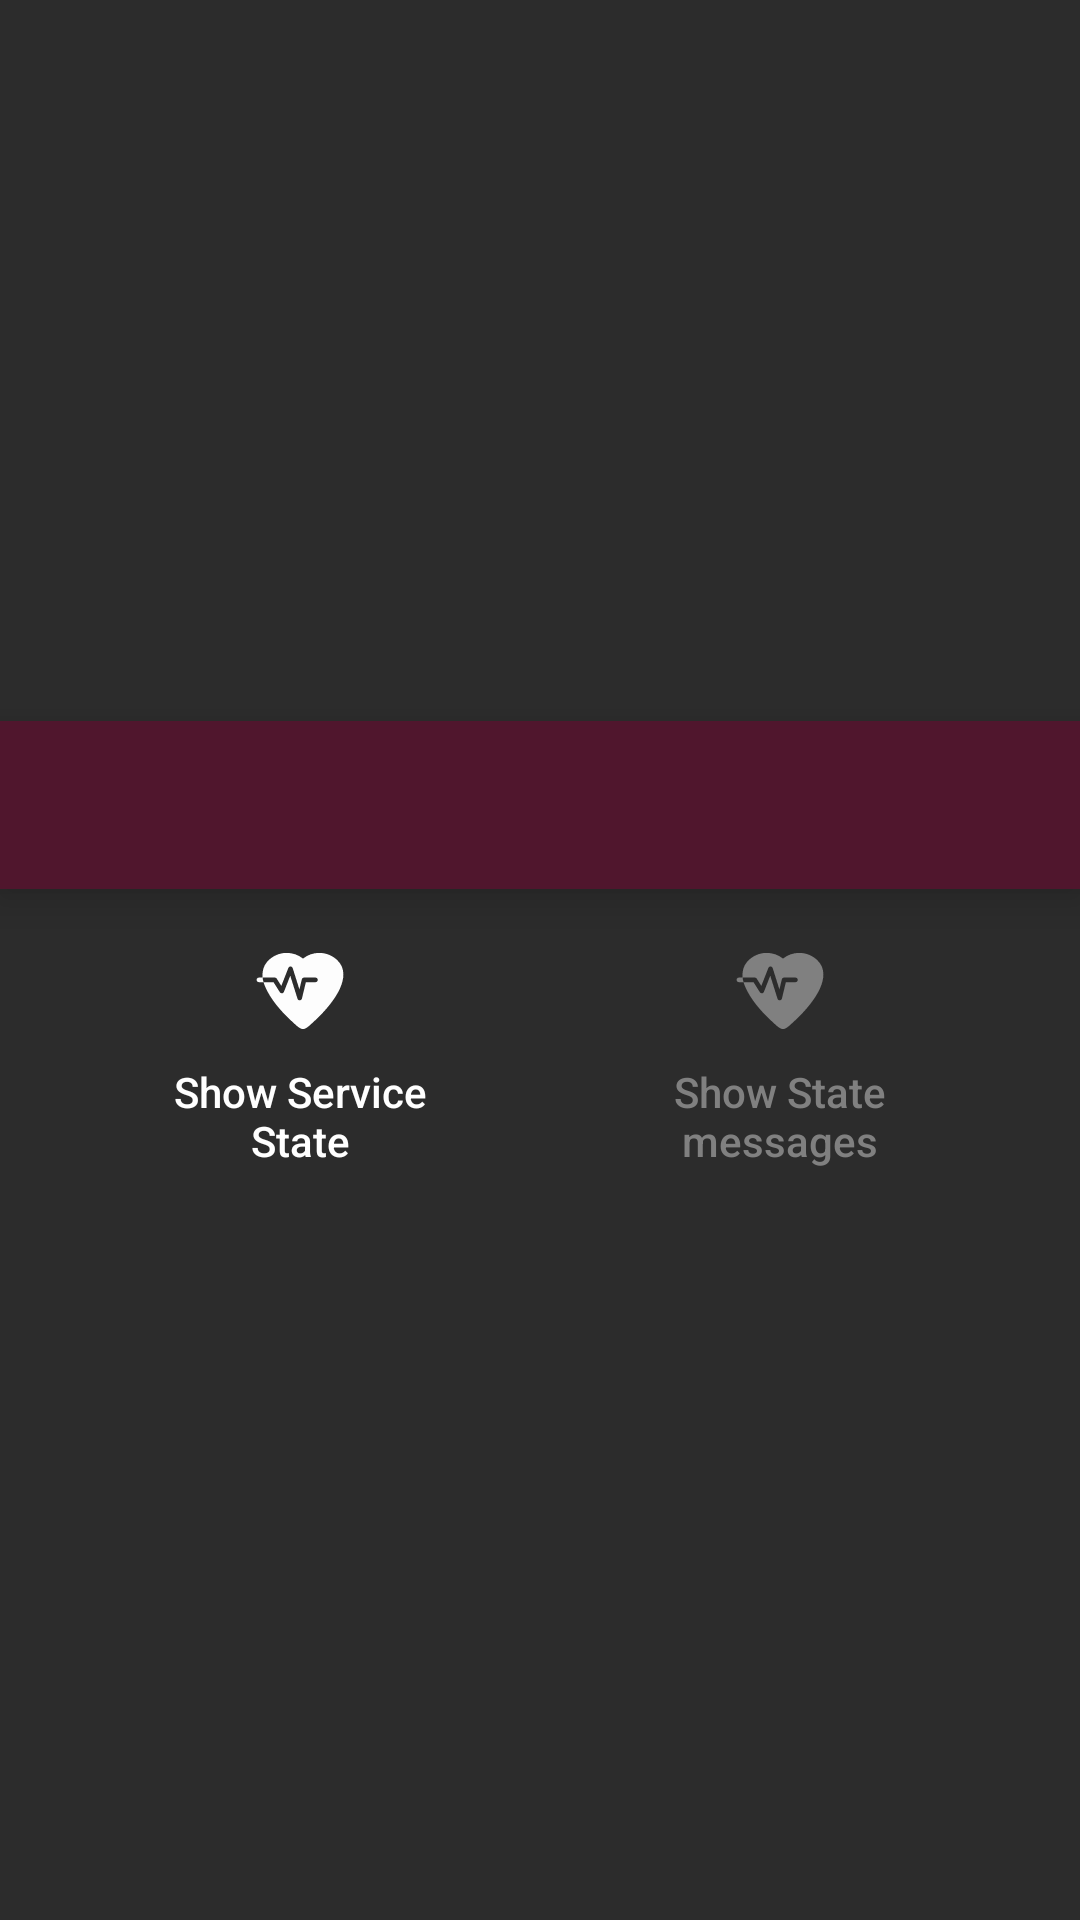

Android layout source for this screen:
<!-- AndroidManifest.xml: activity theme DisTheme -->
<!-- res/layout/activity_state_messages.xml -->
<?xml version="1.0" encoding="utf-8"?>
<LinearLayout xmlns:android="http://schemas.android.com/apk/res/android"
    xmlns:tools="http://schemas.android.com/tools"
    android:layout_width="match_parent"
    android:layout_height="match_parent"
    android:background="@color/dark_grey"
    android:gravity="center"
    xmlns:app="http://schemas.android.com/apk/res-auto"
    android:orientation="vertical"
    tools:context=".ui.StateActivity">

    <include layout="@layout/item_toolbar" />

    <LinearLayout
        android:layout_width="wrap_content"
        android:layout_height="wrap_content"
        android:orientation="horizontal">
        <Button
            android:id="@+id/StateBtn"
            android:layout_width="wrap_content"
            android:layout_height="wrap_content"
            android:width="128dp"
            android:layout_gravity="fill"
            android:breakStrategy="simple"
            android:layout_marginHorizontal="@dimen/activity_horizontal_margin"
            android:minLines="2"
            android:drawableTop="@drawable/ic_state"
            android:text="@string/state_btn"
            style="?android:attr/borderlessButtonStyle"
            android:textColor="@color/white"/>

        <Button
            android:id="@+id/StateMessageBtn"
            android:layout_width="wrap_content"
            android:layout_height="wrap_content"
            android:width="128dp"
            android:layout_gravity="fill"
            android:layout_marginHorizontal="@dimen/activity_horizontal_margin"
            android:breakStrategy="simple"
            android:minLines="2"
            android:drawableTop="@drawable/ic_state"
            android:drawableTint="@color/gray"
            android:text="@string/state_messages_btn"
            style="?android:attr/borderlessButtonStyle"
            android:textColor="@color/gray"/>
    </LinearLayout>

    <ListView
        android:id="@+id/list"
        android:layout_width="match_parent"
        android:layout_height="wrap_content"
        android:background="@color/dark_grey"/>

</LinearLayout>
<!-- res/layout/item_toolbar.xml (included above) -->
<?xml version="1.0" encoding="utf-8"?>
<android.support.v7.widget.Toolbar xmlns:android="http://schemas.android.com/apk/res/android"
    xmlns:app="http://schemas.android.com/apk/res-auto"
    android:id="@+id/toolbar"
    android:layout_width="match_parent"
    android:layout_height="?attr/actionBarSize"
    android:background="@color/bg_primary_blue"
    android:elevation="8dp"
    android:minHeight="?attr/actionBarSize"
    app:theme="@style/ThemeOverlay.MyApp.ActionBar">

    <TextView
        android:id="@+id/textview_toolbar_title"
        android:layout_width="wrap_content"
        android:layout_height="wrap_content"
        android:textColor="@android:color/white"/>
        
</android.support.v7.widget.Toolbar>
<!-- resources referenced by this layout -->
<resources>
  <color name="bg_primary_blue">#50162d</color>
  <color name="dark_grey">#2c2c2c</color>
  <color name="gray">#808080</color>
  <color name="white">#ffffff</color>
  <dimen name="activity_horizontal_margin">16dp</dimen>
  <!-- drawable ic_state (drawable) -->
  <vector xmlns:android="http://schemas.android.com/apk/res/android"
      android:width="48dp"
      android:height="48dp"
      android:viewportWidth="12.7"
      android:viewportHeight="12.7">
    <path
        android:pathData="m4.0154,5.5724h-1.2896c-0.1119,0 -0.2027,-0.0907 -0.2027,-0.2027 0,-0.1119 0.0907,-0.2027 0.2027,-0.2027h1.4015c0.0696,0 0.1344,0.0357 0.1715,0.0946l0.4037,0.6407 0.6216,-1.5867c0.0314,-0.0801 0.1101,-0.1311 0.1957,-0.1286 0.0859,0.003 0.1606,0.0599 0.1864,0.1418l0.5912,1.8828 0.2143,-0.8894c0.022,-0.091 0.1034,-0.1552 0.1971,-0.1552h1.0062c0.1119,0 0.2027,0.0907 0.2027,0.2027 0,0.1119 -0.0907,0.2027 -0.2027,0.2027L6.8684,5.5723l-0.3483,1.4452c-0.0213,0.0886 -0.0991,0.152 -0.1902,0.1551 -0.0023,0.0001 -0.0046,0.0001 -0.0069,0.0001 -0.0883,0 -0.1667,-0.0572 -0.1933,-0.142l-0.638,-2.0318 -0.5582,1.4247c-0.0279,0.0712 -0.0935,0.1207 -0.1696,0.1279 -0.076,0.007 -0.1499,-0.029 -0.1906,-0.0937zM9.6494,3.6414c-0.4355,-0.4213 -1.0047,-0.6533 -1.6026,-0.6533 -0.5256,0 -1.0283,0.1778 -1.4342,0.504 -0.4059,-0.3262 -0.9086,-0.504 -1.4342,-0.504 -0.598,0 -1.1672,0.232 -1.6027,0.6533 -0.2592,0.2507 -0.4248,0.55 -0.4924,0.8895 -0.1656,0.7752 0.1754,1.3963 0.3717,1.8109 0.5897,1.1536 1.6502,2.1973 2.0787,2.5925 0.0578,0.0534 0.1121,0.1037 0.1633,0.1513 0.424,0.3937 0.6368,0.5913 0.8892,0.6245 0.0088,0.002 0.0176,0.002 0.0264,0.002 0.0088,0 0.0176,-0.0006 0.0264,-0.002 0.2525,-0.0332 0.4652,-0.2307 0.889,-0.6242 0.0512,-0.0476 0.1056,-0.0981 0.1635,-0.1514 0.5781,-0.5332 2.466,-2.3983 2.4853,-4.0126 0.0061,-0.5052 -0.1714,-0.936 -0.5273,-1.2803z"
        android:strokeWidth="0.0202692"
        android:fillColor="#ffffff"
        android:fillAlpha="0.99215686"/>
  </vector>
  <string name="state_btn">Show Service State</string>
  <string name="state_messages_btn">Show State messages</string>
  <style name="ThemeOverlay.MyApp.ActionBar" parent="ThemeOverlay.AppCompat.Dark.ActionBar">
          <item name="android:textColor">@color/white</item>
          <item name="android:textColorPrimary">@android:color/white</item>
          <item name="android:actionMenuTextColor">@color/gray</item>
      </style>
  <style name="DisTheme" parent="Theme.AppCompat.Light.NoActionBar">
          <item name="colorPrimary">@color/bg_primary_blue_dark</item>
          <item name="colorPrimaryDark">@color/bg_primary_blue</item>
          <item name="colorAccent">@color/bg_primary_blue</item>
          
          <item name="android:windowNoTitle">true</item>
          <item name="windowActionBar">false</item>
          <item name="windowActionModeOverlay">true</item>
          <item name="toolbarStyle">@style/Widget.MyApp.ActionBar</item>
          <item name="android:textAllCaps">false</item>
          
          
          
      </style>
  <color name="bg_primary_blue_dark">#1f5c60</color>
  <style name="Widget.MyApp.ActionBar" parent="Widget.AppCompat.ActionBar">
          <item name="theme">@style/ThemeOverlay.MyApp.ActionBar</item>
          <item name="popupTheme">@style/ThemeOverlay.AppCompat.Dark</item> 
      </style>
</resources>
